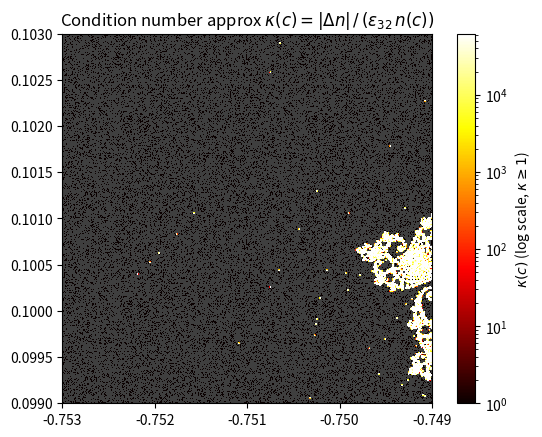

Recreate this plot in Python.
import numpy as np
import matplotlib.pyplot as plt
from matplotlib.colors import LogNorm

case = 2

match case:
    case 1:
        N, MAX_ITER, TAU = 512, 1000, 0.01
        x = np.linspace(-0.7530, -0.7490, N)
        y = np.linspace( 0.0990, 0.1030, N)
        C64 = (x[np.newaxis, :] + 1j * y[:, np.newaxis]).astype(np.complex128)
        C32 = C64.astype(np.complex64)
        z32 = np.zeros_like(C32)
        z64 = np.zeros_like(C64)
        diverge = np.full((N, N), MAX_ITER, dtype=np.int32)
        active = np.ones((N, N), dtype=bool)
        for k in range(MAX_ITER):
            if not active.any(): break
            z32[active] = z32[active]**2 + C32[active]
            z64[active] = z64[active]**2 + C64[active]
            diff = (np.abs(z32.real.astype(np.float64) - z64.real)
                    + np.abs(z32.imag.astype(np.float64) - z64.imag))
            newly = active & (diff > TAU)
            diverge[newly] = k
        active[newly] = False
        plt.imshow(diverge, cmap="plasma", origin="lower",
                extent=[-0.7530, -0.7490, 0.0990, 0.1030])
        plt.colorbar(label="First divergence iteration")
        plt.title(f"Trajectory divergence (tau={TAU})")
        plt.show()

    case 2:
        N, MAX_ITER = 512, 1000
        x = np.linspace(-0.7530, -0.7490, N)
        y = np.linspace( 0.0990, 0.1030, N)
        C = (x[np.newaxis, :] + 1j * y[:, np.newaxis]).astype(np.complex128)
        eps32 = float(np.finfo(np.float32).eps)
        delta = np.maximum(eps32 * np.abs(C), 1e-10)
        def escape_count(C, max_iter):
            z = np.zeros_like(C); cnt = np.full(C.shape, max_iter, dtype=np.int32)
            esc = np.zeros(C.shape, dtype=bool)
            for k in range(max_iter):
                z[~esc] = z[~esc]**2 + C[~esc]
                newly = ~esc & (np.abs(z) > 2.0)
                cnt[newly] = k; esc[newly] = True
            return cnt
        
        n_base = escape_count(C, MAX_ITER).astype(float)
        n_perturb = escape_count(C + delta, MAX_ITER).astype(float)
        dn = np.abs(n_base - n_perturb)
        kappa = np.where(n_base > 0, dn / (eps32 * n_base), np.nan)
        cmap_k = plt.cm.hot.copy(); cmap_k.set_bad("0.25")
        vmax = np.nanpercentile(kappa, 99)
        plt.imshow(kappa, cmap=cmap_k, origin="lower",
                   extent=[-0.7530, -0.7490, 0.0990, 0.1030],
                   norm=LogNorm(vmin=1, vmax=vmax))
        plt.colorbar(label=r"$\kappa(c)$ (log scale, $\kappa \geq 1$)")
        plt.title(r"Condition number approx $\kappa(c) = |\Delta n|\,/\,(\varepsilon_{32}\,n(c))$")
        plt.show()
